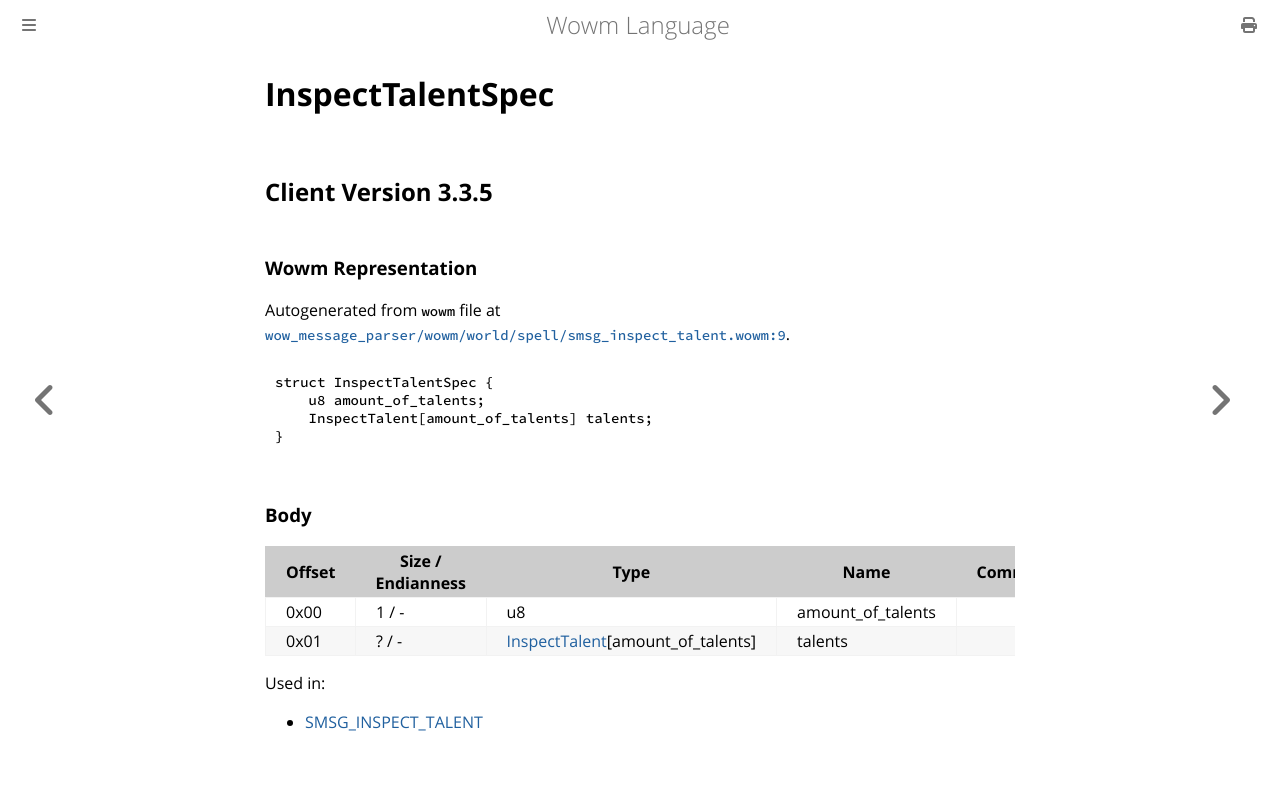

repository: gtker/wow_messages · page: docs/inspecttalentspec.html · generator: mdbook

# InspectTalentSpec

## Client Version 3.3.5

### Wowm Representation

Autogenerated from `wowm` file at [`wow_message_parser/wowm/world/spell/smsg_inspect_talent.wowm:9`](https://github.com/gtker/wow_messages/tree/main/wow_message_parser/wowm/world/spell/smsg_inspect_talent.wowm#L9).
```rust,ignore
struct InspectTalentSpec {
    u8 amount_of_talents;
    InspectTalent[amount_of_talents] talents;
}
```
### Body

| Offset | Size / Endianness | Type | Name | Comment |
| ------ | ----------------- | ---- | ---- | ------- |
| 0x00 | 1 / - | u8 | amount_of_talents |  |
| 0x01 | ? / - | [InspectTalent](inspecttalent.md)[amount_of_talents] | talents |  |


Used in:
* [SMSG_INSPECT_TALENT](smsg_inspect_talent.md)
